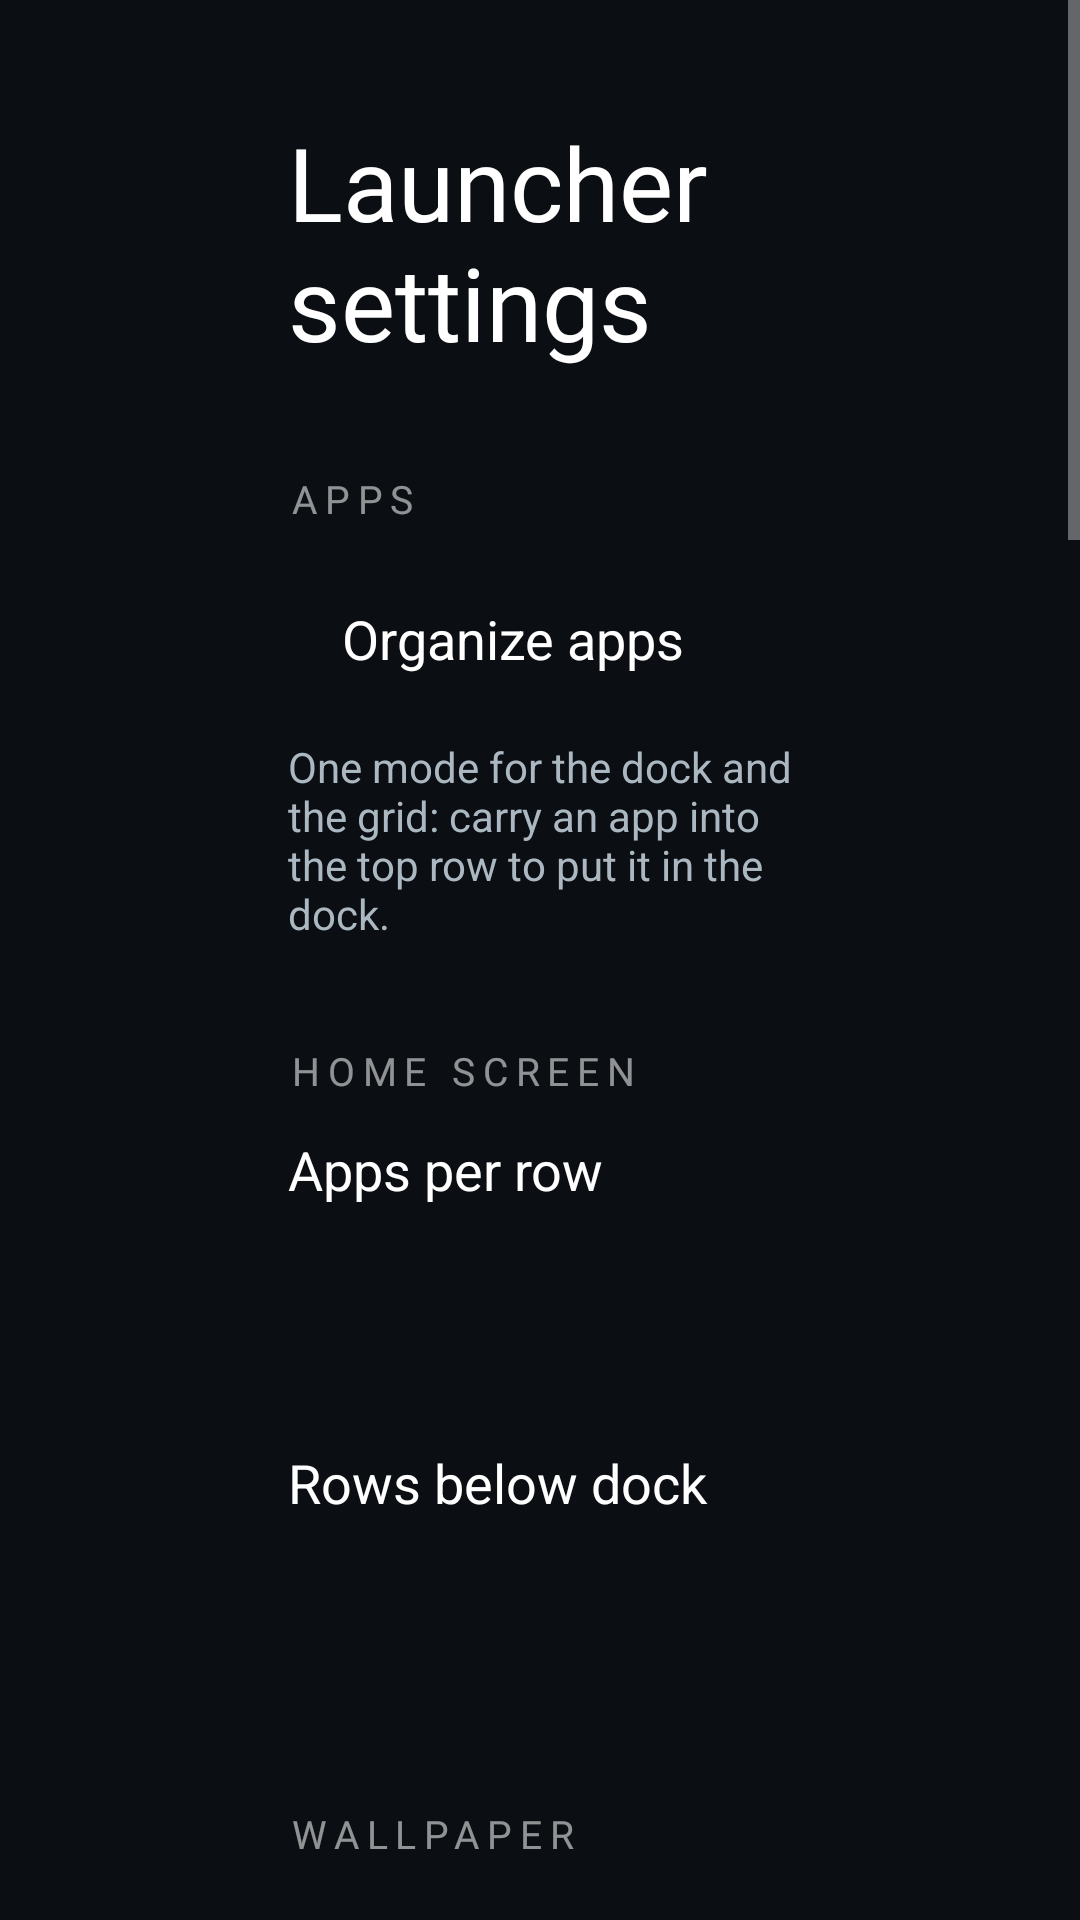

The Android layout XML behind this screen, and the referenced resources:
<!-- AndroidManifest.xml: application theme Theme.TvHome -->
<!-- res/layout/activity_launcher_settings.xml -->
<?xml version="1.0" encoding="utf-8"?>
<ScrollView xmlns:android="http://schemas.android.com/apk/res/android"
    android:layout_width="match_parent"
    android:layout_height="match_parent"
    android:background="#FF0B0E13"
    android:fillViewport="true">

    <LinearLayout
        android:layout_width="match_parent"
        android:layout_height="wrap_content"
        android:orientation="vertical"
        android:paddingStart="96dp"
        android:paddingEnd="96dp"
        android:paddingTop="38dp"
        android:paddingBottom="48dp">

        <TextView
            android:layout_width="match_parent"
            android:layout_height="wrap_content"
            android:text="@string/launcher_settings"
            android:textColor="#FFFFFFFF"
            android:textSize="34sp"
            android:fontFamily="@font/outfit_light" />

        
        <TextView style="@style/SettingsSection" android:text="@string/section_apps" />

        <TextView android:id="@+id/reorderAppsChoice" style="@style/SettingsRow" android:text="@string/organize_apps" />
        <TextView style="@style/SettingsHint" android:text="@string/organize_settings_hint" />

        
        <TextView style="@style/SettingsSection" android:text="@string/section_home" />

        <TextView
            android:layout_width="match_parent"
            android:layout_height="wrap_content"
            android:text="@string/columns_label"
            android:textColor="#FFFFFFFF"
            android:textSize="18sp" />

        <LinearLayout
            android:layout_width="match_parent"
            android:layout_height="wrap_content"
            android:layout_marginTop="10dp"
            android:orientation="horizontal">

            <TextView android:id="@+id/columns4" style="@style/SettingsColumnChoice" android:text="4" />
            <TextView android:id="@+id/columns5" style="@style/SettingsColumnChoice" android:text="5" />
            <TextView android:id="@+id/columns6" style="@style/SettingsColumnChoice" android:text="6" />
            <TextView android:id="@+id/columns7" style="@style/SettingsColumnChoice" android:text="7" />
        </LinearLayout>

        <TextView
            android:layout_width="match_parent"
            android:layout_height="wrap_content"
            android:layout_marginTop="18dp"
            android:text="@string/rows_below_dock_label"
            android:textColor="#FFFFFFFF"
            android:textSize="18sp" />

        <LinearLayout
            android:layout_width="match_parent"
            android:layout_height="wrap_content"
            android:layout_marginTop="10dp"
            android:orientation="horizontal">

            <TextView android:id="@+id/rows0" style="@style/SettingsColumnChoice" android:text="0" />
            <TextView android:id="@+id/rows1" style="@style/SettingsColumnChoice" android:text="1" />
            <TextView android:id="@+id/rows2" style="@style/SettingsColumnChoice" android:text="2" />
            <TextView android:id="@+id/rows3" style="@style/SettingsColumnChoice" android:text="3" />
        </LinearLayout>

        
        <TextView style="@style/SettingsSection" android:text="@string/section_wallpaper" />

        <TextView android:id="@+id/wallpaperChoice" style="@style/SettingsRow" />
        <TextView android:id="@+id/wallpaperDimChoice" style="@style/SettingsRow" android:layout_marginTop="10dp" />
        <TextView style="@style/SettingsHint" android:text="@string/wallpaper_settings_hint" />

        
        <TextView style="@style/SettingsSection" android:text="@string/section_glass" />

        <TextView android:id="@+id/liquidGlassChoice" style="@style/SettingsRow" />
        <TextView android:id="@+id/glassBlurChoice" style="@style/SettingsRow" android:layout_marginTop="10dp" />
        <TextView style="@style/SettingsHint" android:text="@string/glass_hint" />

        
        <TextView style="@style/SettingsSection" android:text="@string/section_widgets" />

        <TextView android:id="@+id/btcChoice" style="@style/SettingsRow" />
        <TextView android:id="@+id/nowPlayingChoice" style="@style/SettingsRow" android:layout_marginTop="10dp" />
        <TextView android:id="@+id/nowPlayingHint" style="@style/SettingsHint" android:text="@string/now_playing_hint" />

        
        <TextView style="@style/SettingsSection" android:text="@string/section_motion" />

        <TextView android:id="@+id/animationsChoice" style="@style/SettingsRow" />
        <TextView android:id="@+id/advancedChoice" style="@style/SettingsRow" android:layout_marginTop="10dp" />
        <TextView style="@style/SettingsHint" android:text="@string/advanced_effects_warning" />

        
        <TextView style="@style/SettingsSection" android:text="@string/section_system" />

        <TextView android:id="@+id/screensaverChoice" style="@style/SettingsRow" android:text="@string/screensaver_settings" />

        <TextView android:id="@+id/defaultHomeChoice" style="@style/SettingsRow" android:layout_marginTop="10dp"
            android:text="@string/home_settings" />
        <TextView style="@style/SettingsHint" android:text="@string/home_settings_help" />

        <TextView android:id="@+id/tvSettingsChoice" style="@style/SettingsRow" android:layout_marginTop="10dp"
            android:text="@string/tv_settings" />

        <TextView android:id="@+id/followThemeChoice" style="@style/SettingsRow" android:layout_marginTop="10dp"
            android:text="@string/follow_theme" />
        <TextView style="@style/SettingsHint" android:text="@string/follow_theme_hint" />
    </LinearLayout>
</ScrollView>
<!-- resources referenced by this layout -->
<resources>
  <string name="advanced_effects_warning">Adds a lifted tile, icon zoom and smooth colour transitions. May increase memory use; the actual difference depends on your TV.</string>
  <string name="columns_label">Apps per row</string>
  <string name="follow_theme">Follow theme (reset on-TV choices)</string>
  <string name="follow_theme_hint">Uses the current theme or built-in layout and motion settings. Pushing or resetting a theme also clears your on-TV choices.</string>
  <string name="glass_hint">Pills, the dock and the widgets show a blurred copy of the wallpaper behind them.</string>
  <string name="home_settings">Choose default home</string>
  <string name="home_settings_help">Select your original home to stop using CleanYourTV as Home, or CleanYourTV to switch back. The original launcher must be enabled and your TV must provide a home picker; use the restore script first if it was disabled.</string>
  <string name="launcher_settings">Launcher settings</string>
  <string name="now_playing_hint">Needs media access, granted once over adb: cmd notification allow_listener com.gathin.tvhome/com.gathin.tvhome.MediaListener</string>
  <string name="organize_apps">Organize apps</string>
  <string name="organize_settings_hint">One mode for the dock and the grid: carry an app into the top row to put it in the dock.</string>
  <string name="rows_below_dock_label">Rows below dock</string>
  <string name="screensaver_settings">Screensaver</string>
  <string name="section_apps">Apps</string>
  <string name="section_glass">Liquid Glass</string>
  <string name="section_home">Home screen</string>
  <string name="section_motion">Motion</string>
  <string name="section_system">System</string>
  <string name="section_wallpaper">Wallpaper</string>
  <string name="section_widgets">Widgets</string>
  <string name="tv_settings">TV system settings</string>
  <string name="wallpaper_settings_hint">Built-in wallpapers are drawn by the launcher. Your own pictures come from the wallpapers folder of a theme.</string>
  <style name="SettingsColumnChoice" parent="SettingsRow">
          <item name="android:layout_width">0dp</item>
          <item name="android:layout_weight">1</item>
          <item name="android:layout_marginEnd">10dp</item>
          <item name="android:gravity">center</item>
      </style>
  <style name="SettingsHint">
          <item name="android:layout_width">match_parent</item>
          <item name="android:layout_height">wrap_content</item>
          <item name="android:layout_marginTop">7dp</item>
          <item name="android:textColor">#FFACB8C1</item>
          <item name="android:textSize">14sp</item>
      </style>
  <style name="SettingsSection">
          <item name="android:layout_width">match_parent</item>
          <item name="android:layout_height">wrap_content</item>
          <item name="android:layout_marginTop">34dp</item>
          <item name="android:layout_marginBottom">12dp</item>
          <item name="android:textColor">#8CFFFFFF</item>
          <item name="android:textSize">13sp</item>
          <item name="android:fontFamily">@font/outfit_medium</item>
          <item name="android:letterSpacing">0.2</item>
          <item name="android:textAllCaps">true</item>
      </style>
  <style name="Theme.TvHome" parent="android:Theme.Material.NoActionBar.Fullscreen">
          <item name="android:windowBackground">@android:color/black</item>
          <item name="android:colorBackground">@android:color/black</item>
          <item name="android:windowAnimationStyle">@null</item>
      </style>
</resources>
